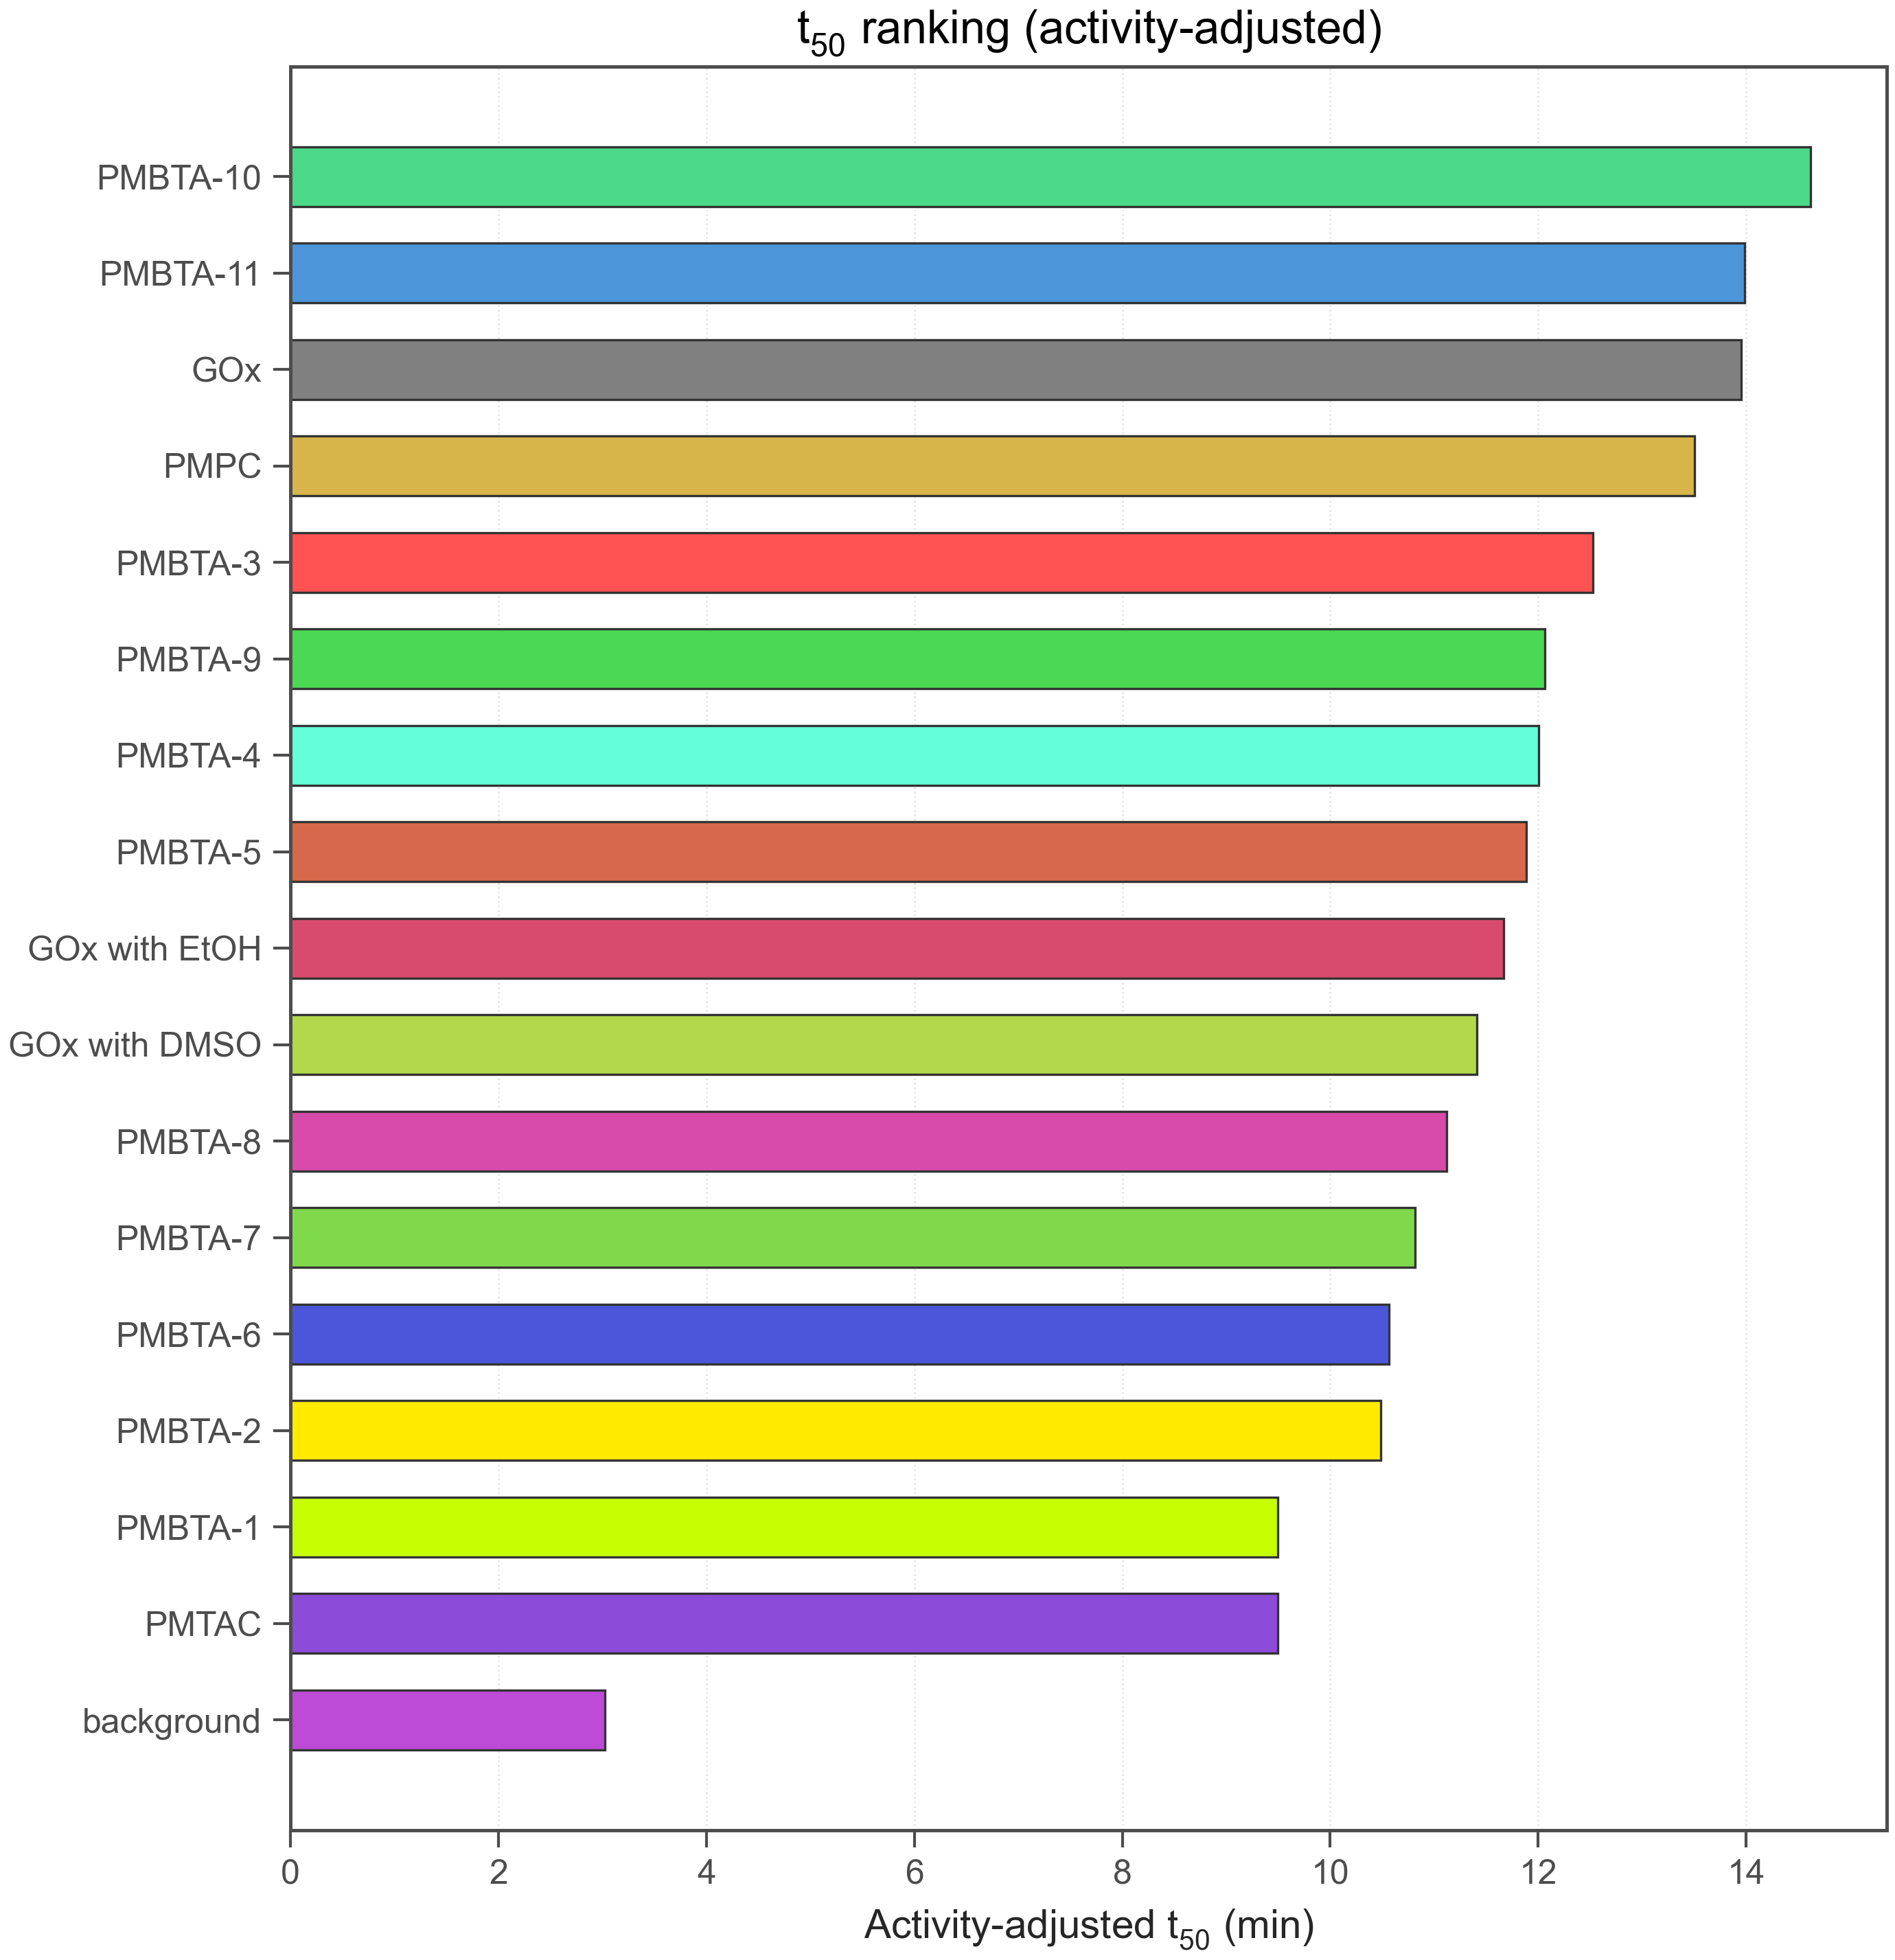

Source data for this figure (header and first rows):
run_id, polymer_id, reference_polymer_id, t50_min, t50_activity_adjusted_min, t50_censored, t50_definition, t50_target_rea_percent, rea_at_20_percent, abs_activity_at_0, gox_abs_activity_at_0_ref, gox_abs_activity_at_0, abs0_vs_gox, activity_weight, use_for_bo, rank_t50
all_rounds-group_mean, PMBTA-10, GOX, 14.62, 14.62, 0, rea50, 50.0, 38.24, , , , , 1.0, True, 1
all_rounds-group_mean, PMBTA-11, GOX, 13.99, 13.99, 0, rea50, 50.0, 31.28, , , , , 1.0, True, 2
all_rounds-group_mean, GOx, GOX, 13.95, 13.95, 0, rea50, 50.0, 35.08, , , , , 1.0, True, 3
all_rounds-group_mean, PMPC, GOX, 13.5, 13.5, 0, rea50, 50.0, 26.73, , , , , 1.0, True, 4
all_rounds-group_mean, PMBTA-3, GOX, 12.53, 12.53, 0, rea50, 50.0, 24.12, , , , , 1.0, True, 5
all_rounds-group_mean, PMBTA-9, GOX, 12.06, 12.06, 0, rea50, 50.0, 24.97, , , , , 1.0, True, 6
all_rounds-group_mean, PMBTA-4, GOX, 12, 12, 0, rea50, 50.0, 26.17, , , , , 1.0, True, 7
all_rounds-group_mean, PMBTA-5, GOX, 11.89, 11.89, 0, rea50, 50.0, 22.57, , , , , 1.0, True, 8
all_rounds-group_mean, GOx with EtOH, GOX, 11.67, 11.67, 0, rea50, 50.0, 17.01, , , , , 1.0, True, 9
all_rounds-group_mean, GOx with DMSO, GOX, 11.41, 11.41, 0, rea50, 50.0, 24.69, , , , , 1.0, True, 10
all_rounds-group_mean, PMBTA-8, GOX, 11.12, 11.12, 0, rea50, 50.0, 19.6, , , , , 1.0, True, 11
all_rounds-group_mean, PMBTA-7, GOX, 10.82, 10.82, 0, rea50, 50.0, 21.88, , , , , 1.0, True, 12
all_rounds-group_mean, PMBTA-6, GOX, 10.56, 10.56, 0, rea50, 50.0, 19.28, , , , , 1.0, True, 13
all_rounds-group_mean, PMBTA-2, GOX, 10.49, 10.49, 0, rea50, 50.0, 17.86, , , , , 1.0, True, 14
all_rounds-group_mean, PMBTA-1, GOX, 9.496, 9.496, 0, rea50, 50.0, 19.27, , , , , 1.0, True, 15
all_rounds-group_mean, PMTAC, GOX, 9.493, 9.493, 0, rea50, 50.0, 26.12, , , , , 1.0, True, 16
all_rounds-group_mean, background, GOX, 3.022, 3.022, 0, rea50, 50.0, 0.1718, , , , , 1.0, True, 17
